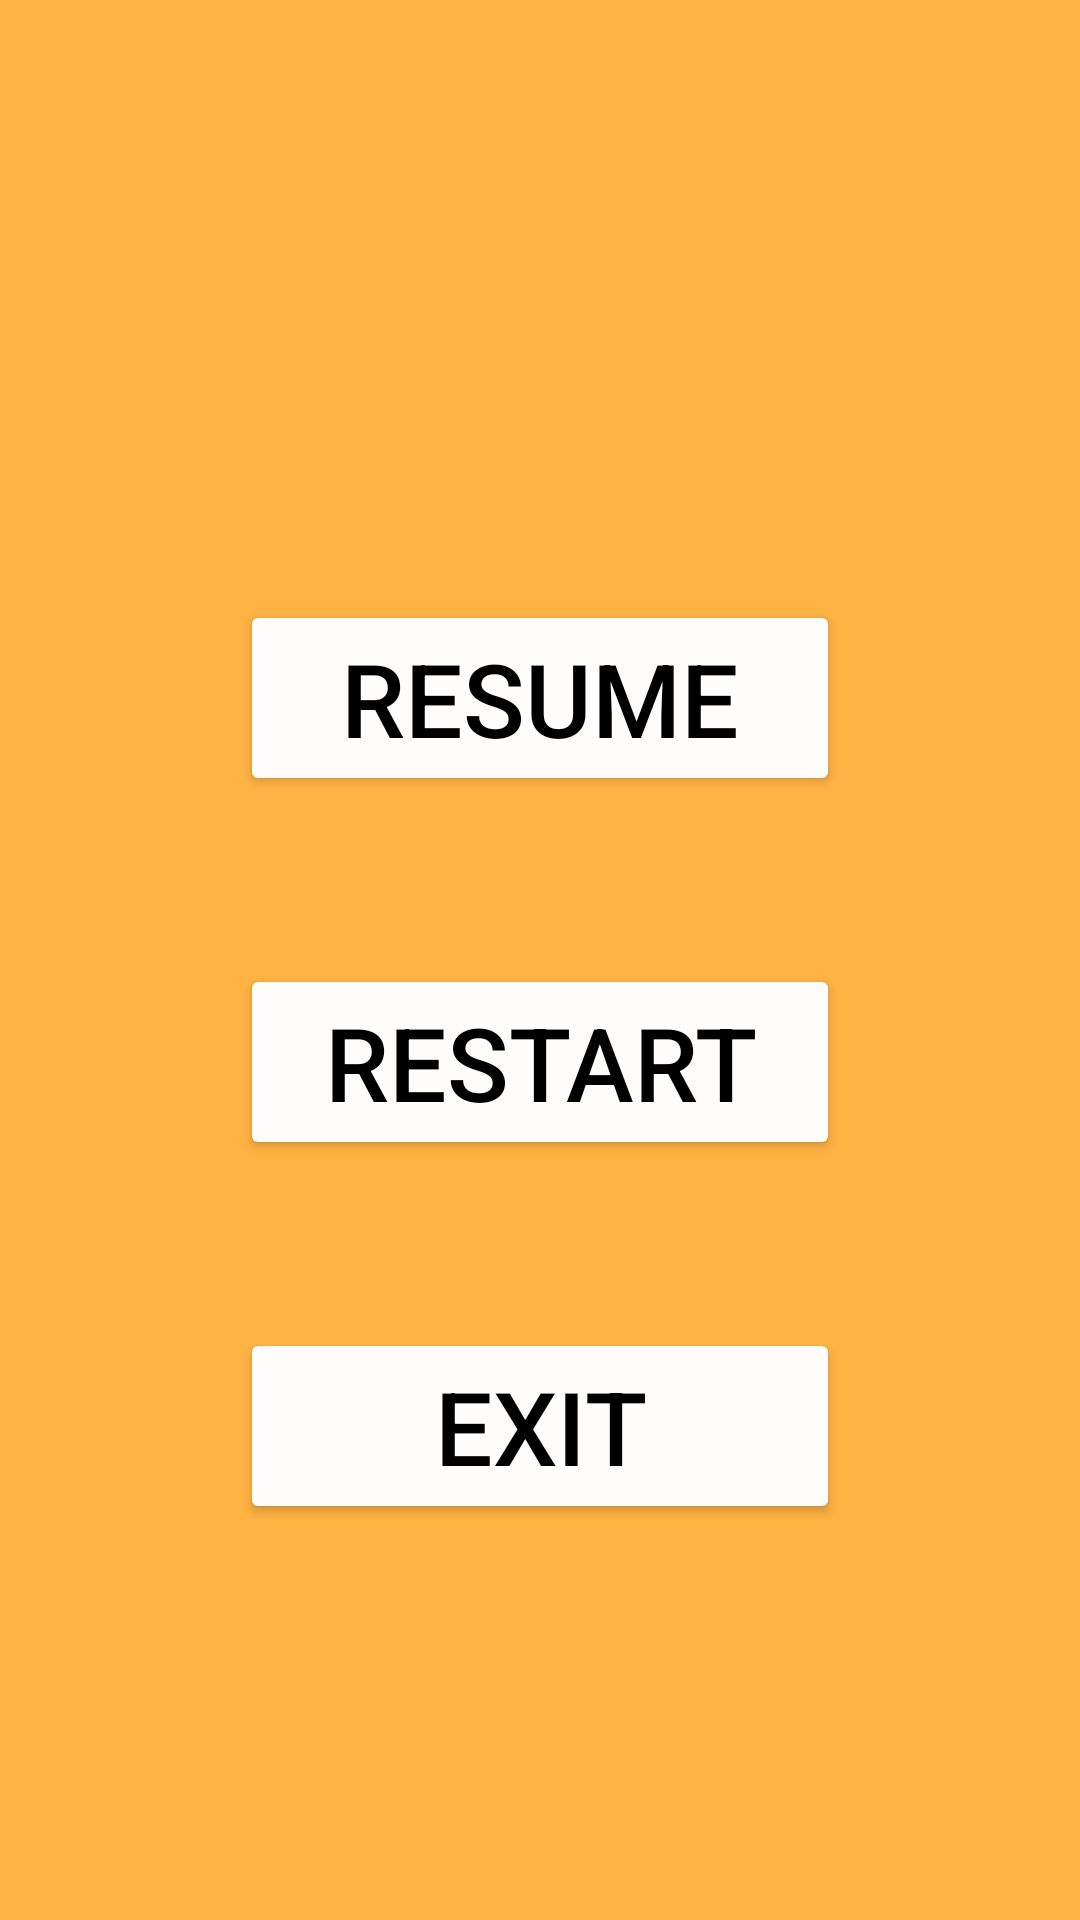

Layout XML and referenced resources for this Android screen:
<!-- AndroidManifest.xml: application theme Theme.TrashGG -->
<!-- res/layout/activity_stop_window.xml -->
<?xml version="1.0" encoding="utf-8"?>
<androidx.constraintlayout.widget.ConstraintLayout xmlns:android="http://schemas.android.com/apk/res/android"
    xmlns:app="http://schemas.android.com/apk/res-auto"
    xmlns:tools="http://schemas.android.com/tools"
    android:id="@+id/main"
    android:layout_width="match_parent"
    android:layout_height="match_parent"
    android:background="#FFB343"
    android:backgroundTint="#FFB343"
    tools:context=".StopWindow" >

    <Button
        android:id="@+id/resumeGameButton"
        android:layout_width="200dp"
        android:layout_height="wrap_content"
        android:layout_marginTop="200dp"
        android:backgroundTint="#FFFCFC"
        android:text="RESUME"
        android:textColor="#000000"
        android:textColorHighlight="#000000"
        android:textSize="34sp"
        app:layout_constraintEnd_toEndOf="parent"
        app:layout_constraintStart_toStartOf="parent"
        app:layout_constraintTop_toTopOf="parent" />

    <Button
        android:id="@+id/restartGameButton"
        android:layout_width="200dp"
        android:layout_height="wrap_content"
        android:layout_marginTop="56dp"
        android:text="RESTART"
        android:backgroundTint="#FFFCFC"
        android:textColor="#000000"
        android:textSize="34sp"
        app:iconSize="18dp"
        app:layout_constraintEnd_toEndOf="parent"
        app:layout_constraintStart_toStartOf="parent"
        app:layout_constraintTop_toBottomOf="@+id/resumeGameButton" />

    <Button
        android:id="@+id/exitGameButton"
        android:layout_width="200dp"
        android:layout_height="wrap_content"
        android:layout_marginTop="56dp"
        android:text="EXIT"
        android:backgroundTint="#FFFCFC"
        android:textColor="#000000"
        android:textSize="34sp"
        app:layout_constraintBottom_toBottomOf="parent"
        app:layout_constraintEnd_toEndOf="parent"
        app:layout_constraintStart_toStartOf="parent"
        app:layout_constraintTop_toBottomOf="@+id/restartGameButton"
        app:layout_constraintVertical_bias="0.0" />
</androidx.constraintlayout.widget.ConstraintLayout>
<!-- resources referenced by this layout -->
<resources>
  <style name="Theme.TrashGG" parent="Base.Theme.TrashGG" />
  <style name="Base.Theme.TrashGG" parent="Theme.Material3.DayNight.NoActionBar">
          
          
      </style>
</resources>
